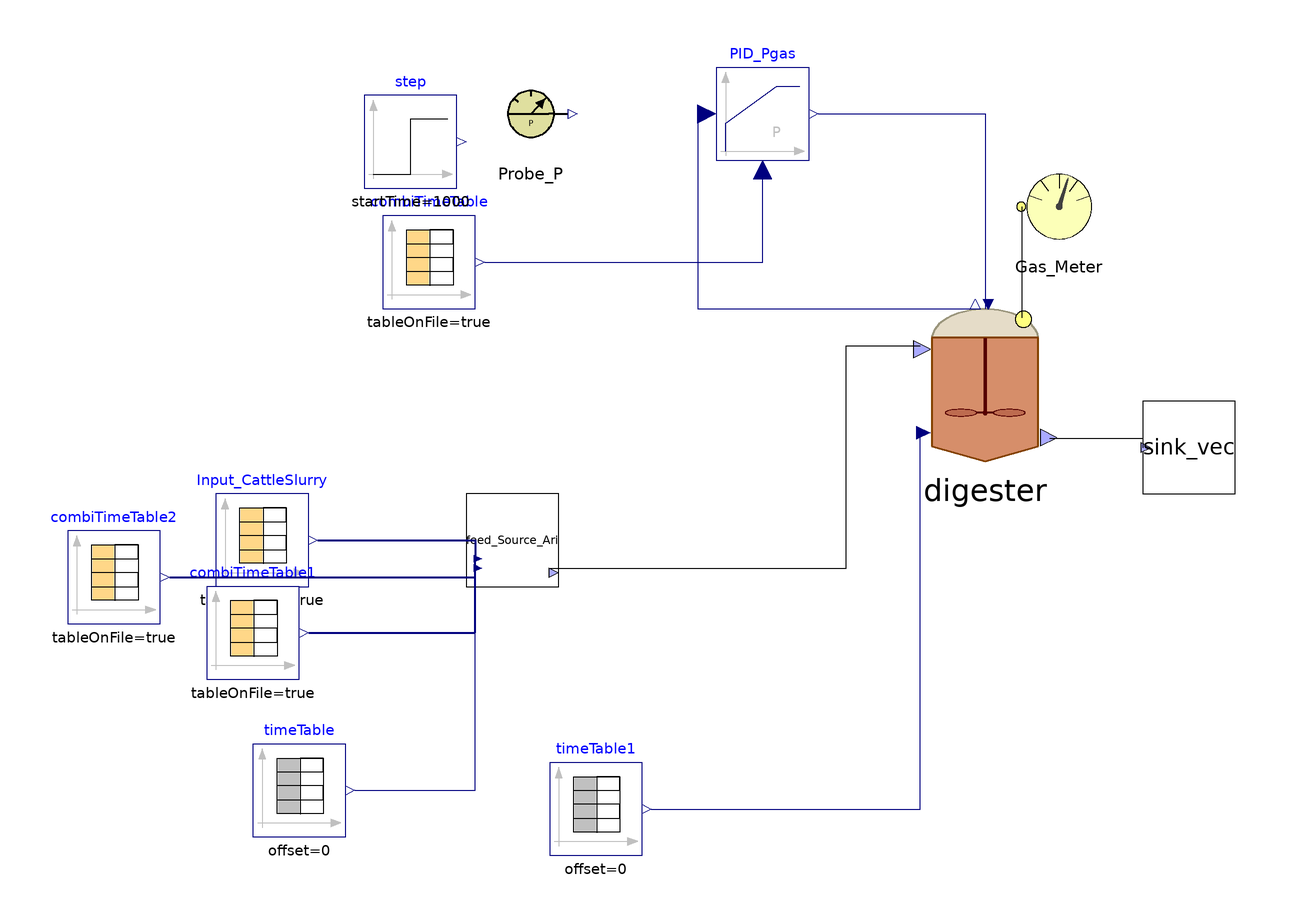

The component connection diagram of the Modelica model below, drawn from its own Placement and Line annotations.

model Ari_SS_vec_
    parameter Integer nXin = 30;
    parameter Integer nW = 3;
    //Stream checked over Flores on 28/03/2023 and over S.Antonio
    //Matteo suggerisce di mettere solo realInput (no input) e poi tenere la porta fino al livello più alto (base, intermedio, alto)
    //Equazioni specificate nel modello di livello in cui attacchi la sorgente (CpombiTimeTable)
    //Puoi poi testare pezzi singoli anche intermedi attaccandoci a quel livello i tuoi input
    ADM1_P.BlockLibrary.Digester digester(S_gas_ch4(fixed = false), S_gas_co2(fixed = false), S_gas_h2(fixed = false), S_h(fixed = true, start = 7.17353e-8), V_gas = 0.077 - 0.051, V_liq = 0.051, X_aa(start = 0.61), X_ac(start = 0.44), X_c(start = 0.1), X_c4(start = 0.23), X_fa(start = 0.17), X_h2(start = 0.21), X_pro(start = 0.07), X_su(start = 0.17), f_ch_xc = 0.2, f_li_xc = 0.3, f_pr_xc = 0.2, f_si_xc = 0, ideality = true, k_dis = 1.2, k_hyd_xchm = 0.2, k_hyd_xli = 0.2, k_hyd_xprs = 0.15, kla = 80, multihyd = false, nW = nW, noXc = false, open = false, p_gas_ch4(fixed = true, start = 0.65), p_gas_co2(fixed = true), p_gas_h2(fixed = true), precipitation = false) annotation(
      Placement(visible = true, transformation(origin = {42, 14}, extent = {{-18, -18}, {18, 18}}, rotation = 0)));
    BlockLibrary.Probe_P Probe_P annotation(
      Placement(visible = true, transformation(origin = {-56, 72}, extent = {{-10, -10}, {10, 10}}, rotation = 0)));
    ADM1_P.BlockLibrary.Gas_Meter_stream Gas_Meter annotation(
      Placement(visible = true, transformation(origin = {58, 52}, extent = {{-10, -10}, {10, 10}}, rotation = 0)));
    Modelica.Blocks.Continuous.LimPID PID_Pgas(Td = 0.0, Ti = 0.5, controllerType = Modelica.Blocks.Types.SimpleController.P, initType = Modelica.Blocks.Types.InitPID.SteadyState, k = 10, limitsAtInit = true, strict = false, yMax = 10000, yMin = 0) annotation(
      Placement(visible = true, transformation(origin = {-6, 72}, extent = {{-10, -10}, {10, 10}}, rotation = 0)));
    Modelica.Blocks.Sources.TimeTable timeTable1(table = [0, 310.15; 732, 310.15], timeScale = 86400) annotation(
      Placement(visible = true, transformation(origin = {-42, -78}, extent = {{-10, -10}, {10, 10}}, rotation = 0)));
    BlockLibrary.Sink_vec sink_vec(nW = nW) annotation(
      Placement(visible = true, transformation(origin = {86, 0}, extent = {{-10, -10}, {10, 10}}, rotation = 0)));
    ADM1_P.BlockLibrary.Feed_Source_Ari_vec_ feed_Source_Ari(Carbonates_in = 0, Catenacci = true, Flores = false, ID = 1, S_an_in = 0.04, TKN = true, f_ch_xc = 0.2, f_li_xc = 0.3, f_pr_xc = 0.2, f_si_xc = 0, nW = nW, nXin = nXin, noXc = false, other_cat_an = 0, steady = false) annotation(
      Placement(visible = true, transformation(origin = {-60, -20}, extent = {{-10, -10}, {10, 10}}, rotation = 0)));
    Modelica.Blocks.Sources.CombiTimeTable Input_CattleSlurry(columns = integer({2, 3, 4, 5, 6, 7, 8, 9, 10, 11, 12, 13, 14, 15, 16, 17, 18, 19, 20, 21, 22, 23, 24, 25, 26, 27, 28, 29, 30}), extrapolation = Modelica.Blocks.Types.Extrapolation.NoExtrapolation, fileName = "C:/Users/lenovo/Desktop/KINGSTON/DOTTORATO/Modelica/Pilot_plant/Codig_Ari_Aprile 2023/sludge_complete_dynamic.txt", smoothness = Modelica.Blocks.Types.Smoothness.ConstantSegments, startTime = 0, table = [0, 0; 1, 1; 2, 4], tableName = "Input_complete", tableOnFile = true, timeEvents = Modelica.Blocks.Types.TimeEvents.Always, timeScale = 86400, verboseExtrapolation = true, verboseRead = true) annotation(
      Placement(visible = true, transformation(origin = {-114, -20}, extent = {{-10, -10}, {10, 10}}, rotation = 0)));
    Modelica.Blocks.Sources.CombiTimeTable combiTimeTable(columns = integer({2}), extrapolation = Modelica.Blocks.Types.Extrapolation.HoldLastPoint, fileName = "C:/Users/lenovo/Desktop/KINGSTON/DOTTORATO/Modelica/Pilot_plant/Codig_Ari_Aprile 2023/Input_P_PLC_2023.txt", smoothness = Modelica.Blocks.Types.Smoothness.LinearSegments, startTime = 0, table = [0, 0; 1, 1; 2, 4], tableName = "Input_P_PLC", tableOnFile = true, timeEvents = Modelica.Blocks.Types.TimeEvents.Always, timeScale = 86400, verboseExtrapolation = true, verboseRead = true) annotation(
      Placement(visible = true, transformation(origin = {-78, 40}, extent = {{-10, -10}, {10, 10}}, rotation = 0)));
    Modelica.Blocks.Sources.Step step(height = 0.02, offset = 1.03, startTime(displayUnit = "ks") = 1000) annotation(
      Placement(visible = true, transformation(origin = {-82, 66}, extent = {{-10, -10}, {10, 10}}, rotation = 0)));
    Modelica.Blocks.Sources.TimeTable timeTable(table = [0, 310.15; 732, 310.15], timeScale = 86400) annotation(
      Placement(visible = true, transformation(origin = {-106, -74}, extent = {{-10, -10}, {10, 10}}, rotation = 0)));
    Modelica.Blocks.Sources.CombiTimeTable combiTimeTable1(columns = integer({2}), extrapolation = Modelica.Blocks.Types.Extrapolation.NoExtrapolation, fileName = "C:/Users/lenovo/Desktop/KINGSTON/DOTTORATO/Modelica/Pilot_plant/Codig_Ari_Aprile 2023/txt_dynamic/Input_Q_Feed1_ADM1_2022.txt", smoothness = Modelica.Blocks.Types.Smoothness.ConstantSegments, startTime = 0, table = [0, 0; 1, 1; 2, 4], tableName = "Input_Q_Feed1_ADM1", tableOnFile = true, timeEvents = Modelica.Blocks.Types.TimeEvents.Always, timeScale = 3600, verboseExtrapolation = true, verboseRead = true) annotation(
      Placement(visible = true, transformation(origin = {-116, -40}, extent = {{-10, -10}, {10, 10}}, rotation = 0)));
    Modelica.Blocks.Sources.CombiTimeTable combiTimeTable2(columns = integer({2}), extrapolation = Modelica.Blocks.Types.Extrapolation.NoExtrapolation, fileName = "C:/Users/lenovo/Desktop/KINGSTON/DOTTORATO/Modelica/Pilot_plant/Codig_Ari_Aprile 2023/txt_dynamic/Input_BMP_B0_Feed1_2023.txt", smoothness = Modelica.Blocks.Types.Smoothness.ConstantSegments, startTime = 0, table = [0, 0; 1, 1; 2, 4], tableName = "Input_BMP_Feed1_ADM1", tableOnFile = true, timeEvents = Modelica.Blocks.Types.TimeEvents.Always, timeScale = 86400, verboseExtrapolation = true, verboseRead = true) annotation(
      Placement(visible = true, transformation(origin = {-146, -28}, extent = {{-10, -10}, {10, 10}}, rotation = 0)));
  equation
//  Feed1.y[1] = feed1.Flow_in;
//  Feed1.y[2] = feed1.Xi_in;
//  Feed1.y[3] = feed1.Xh2_in;
//  Feed2.y[1] = feed2.Flow_in;
//  Feed2.y[2] = feed2.Xi_in;
//  Feed2.y[3] = feed2.Xh2_in;
//
//  pH_batch_.Q = sludge_Discharge_stream.Digestate_In.Q;
//  pH_batch_.S_ip = pH_batch_.In[2];
//  pH_batch_.S_ic = pH_batch_.In[3];
//  pH_batch_.S_in = pH_batch_.In[4];
//  pH_batch_.S_va = pH_batch_.In[5];
//  pH_batch_.S_bu = pH_batch_.In[6];
//  pH_batch_.S_pro = pH_batch_.In[7];
//  pH_batch_.S_ac = pH_batch_.In[8];
//  pH_batch_.S_cat = pH_batch_.In[9];
//  pH_batch_.S_an = pH_batch_.In[10];
//  pH_batch_.S_ca = pH_batch_.In[11];
//  pH_batch_.S_mg = pH_batch_.In[12];
//
    connect(digester.Biogas_Out, Gas_Meter.Biogas_In) annotation(
      Line(points = {{50, 28}, {50, 52}}));
    connect(PID_Pgas.y, digester.u) annotation(
      Line(points = {{6, 72}, {42, 72}, {42, 30}}, color = {0, 0, 127}));
    connect(PID_Pgas.u_s, digester.P_gas) annotation(
      Line(points = {{-18, 72}, {-20, 72}, {-20, 30}, {40, 30}}, color = {0, 0, 127}));
    connect(timeTable1.y, digester.T_op) annotation(
      Line(points = {{-30, -78}, {28, -78}, {28, 4}}, color = {0, 0, 127}));
    connect(feed_Source_Ari.outlet, digester.FeedMix_In) annotation(
      Line(points = {{-52, -26}, {12, -26}, {12, 22}, {28, 22}}));
    connect(digester.Digestate_Out, sink_vec.inlet) annotation(
      Line(points = {{56, 2}, {76, 2}, {76, 0}}));
    for i in 1:16 loop
      connect(Input_CattleSlurry.y[i], feed_Source_Ari.inlet[i + 1]) annotation(
        Line(points = {{-102, -20}, {-68, -20}, {-68, -24}}, color = {0, 0, 127}, thickness = 0.5));
    end for;
    for i in 18:29 loop
      connect(Input_CattleSlurry.y[i], feed_Source_Ari.inlet[i + 1]) annotation(
        Line(points = {{-102, -20}, {-68, -20}, {-68, -24}}, color = {0, 0, 127}, thickness = 0.5));
    end for;
    connect(combiTimeTable.y[1], PID_Pgas.u_m) annotation(
      Line(points = {{-66, 40}, {-6, 40}, {-6, 60}}, color = {0, 0, 127}));
    connect(timeTable.y, feed_Source_Ari.T_op) annotation(
      Line(points = {{-94, -74}, {-68, -74}, {-68, -26}}, color = {0, 0, 127}));
    connect(combiTimeTable1.y[1], feed_Source_Ari.inlet[1]) annotation(
      Line(points = {{-104, -40}, {-68, -40}, {-68, -24}}, color = {0, 0, 127}, thickness = 0.5));
//connect(Input_CattleSlurry.y, feed_Source_Ari.inlet[2:end]) annotation(
//  Line(points = {{-102, -20}, {-68, -20}, {-68, -24}}, color = {0, 0, 127}, thickness = 0.5));
    connect(combiTimeTable2.y[1], feed_Source_Ari.inlet[18]) annotation(
      Line(points = {{-134, -28}, {-68, -28}, {-68, -24}}, color = {0, 0, 127}, thickness = 0.5));
    annotation(
      experiment(StartTime = 0, StopTime = 8.4672e+06, Tolerance = 1e-09, Interval = 66.9455),
      __OpenModelica_commandLineOptions = "--matchingAlgorithm=PFPlusExt --indexReductionMethod=dynamicStateSelection -d=initialization,NLSanalyticJacobian",
      __OpenModelica_simulationFlags(lv = "LOG_STATS", s = "dassl"));
  end Ari_SS_vec_;